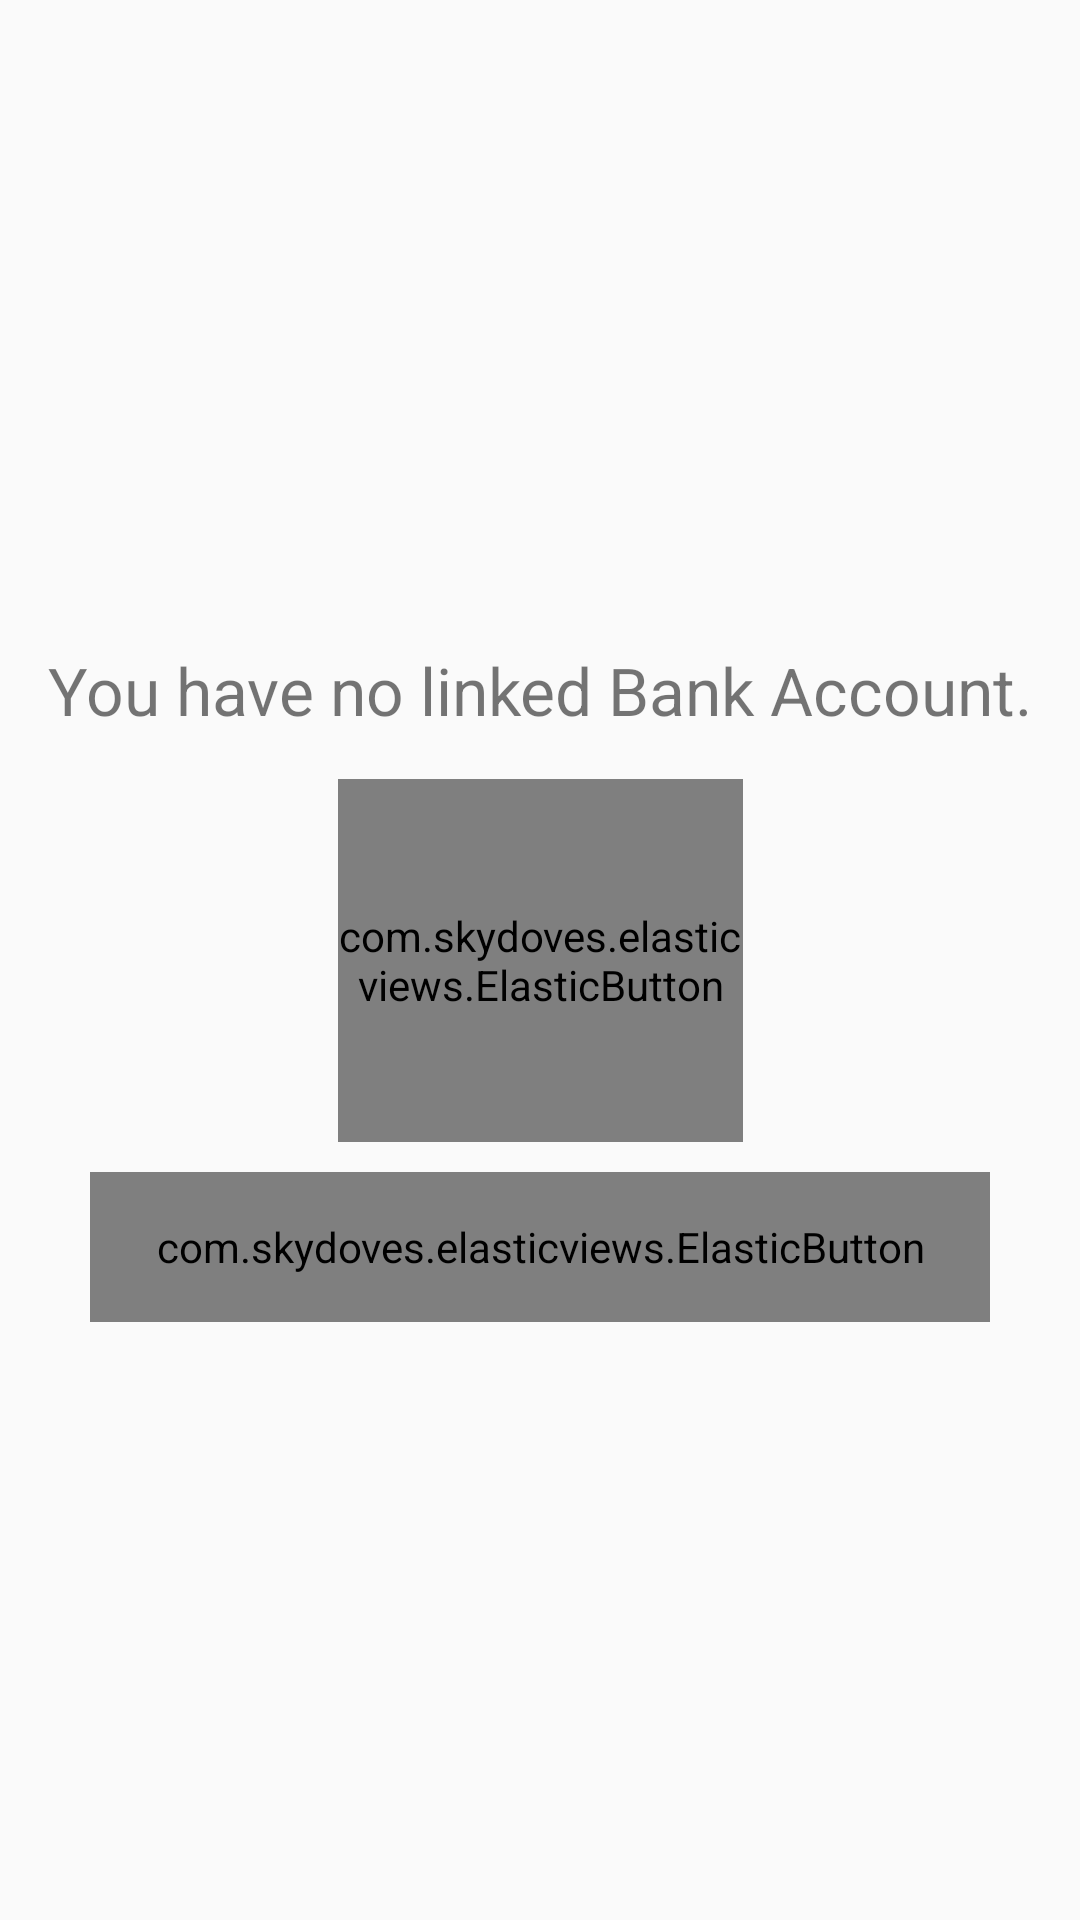

Produce the Android XML layout that renders to this screen, including the resource entries it uses.
<!-- AndroidManifest.xml: application theme AppTheme.NoActionBarPositive -->
<!-- res/layout/activity_linked_bank_accounts.xml -->
<?xml version="1.0" encoding="utf-8"?>
<androidx.constraintlayout.widget.ConstraintLayout xmlns:android="http://schemas.android.com/apk/res/android"
    xmlns:app="http://schemas.android.com/apk/res-auto"
    xmlns:tools="http://schemas.android.com/tools"
    android:layout_width="match_parent"
    android:layout_height="match_parent"
    tools:context=".ui.activities.LinkedBankAccountsActivity"
    android:id="@+id/linked_bank_accounts"
    >
    <TextView
        android:id="@+id/info_title"
        android:layout_width="wrap_content"
        android:layout_height="wrap_content"
        android:textSize="22sp"
        android:text="You have no linked Bank Account."
        android:gravity="center_vertical|center_horizontal"
        android:layout_marginBottom="15dp"
        app:layout_constraintBottom_toTopOf="@id/button_image_view"
        app:layout_constraintEnd_toEndOf="parent"
        app:layout_constraintStart_toStartOf="parent"
        />

    <com.skydoves.elasticviews.ElasticButton
        android:id="@+id/button_image_view"
        android:layout_width="135dp"
        android:layout_height="121dp"
        android:gravity="center_horizontal|center_vertical"
        android:textAlignment="gravity"
        android:background="@drawable/bank2"
        app:layout_constraintBottom_toBottomOf="parent"
        app:layout_constraintEnd_toEndOf="parent"
        app:layout_constraintStart_toStartOf="parent"
        app:layout_constraintTop_toTopOf="parent" />

    <com.skydoves.elasticviews.ElasticButton
        android:id="@+id/link_new_bank_account_button"
        android:layout_width="300dp"
        android:layout_height="50dp"
        android:textSize="16sp"
        android:text="New Bank Account"
        android:textColor="#ffffff"
        android:background="@drawable/elastic_button_drawable"
        android:layout_marginTop="10dp"
        app:layout_constraintTop_toBottomOf="@id/button_image_view"
        app:layout_constraintEnd_toEndOf="parent"
        app:layout_constraintStart_toStartOf="parent"
        />

    <androidx.viewpager.widget.ViewPager
        android:id="@+id/viewPager"
        android:layout_width="match_parent"
        android:layout_height="330dp"
        android:layout_gravity="bottom"
        android:clipToPadding="false"
        android:overScrollMode="never"
        android:paddingStart="@dimen/card_padding"
        android:paddingLeft="@dimen/card_padding"
        android:paddingEnd="@dimen/card_padding"
        android:paddingRight="@dimen/card_padding"
        android:paddingBottom="30dp"
        app:layout_constraintBottom_toBottomOf="parent"
        app:layout_constraintEnd_toEndOf="parent"
        app:layout_constraintHorizontal_bias="0.0"
        app:layout_constraintStart_toStartOf="parent"
        app:layout_constraintTop_toTopOf="parent"
        app:layout_constraintVertical_bias="0.374" />

    <LinearLayout
        android:id="@+id/linearLayout"
        android:layout_width="match_parent"
        android:layout_height="wrap_content"
        android:layout_gravity="top"
        android:gravity="center"
        android:orientation="vertical"
        app:layout_constraintBottom_toBottomOf="parent"
        app:layout_constraintTop_toBottomOf="@+id/button_image_view"/>

</androidx.constraintlayout.widget.ConstraintLayout>
<!-- resources referenced by this layout -->
<resources>
  <dimen name="card_padding">60dp</dimen>
  <!-- drawable bank2: png bitmap (drawable-xxhdpi, 30181 bytes) -->
  <!-- drawable elastic_button_drawable (drawable) -->
  <?xml version="1.0" encoding="utf-8"?>
  <shape xmlns:android="http://schemas.android.com/apk/res/android"
      android:shape="rectangle">
      <corners android:radius="50dp" />
      <solid android:color="#4169e1" />
  </shape>
  <style name="AppTheme.NoActionBarPositive" parent="Theme.MaterialComponents.Light.NoActionBar.Bridge">
          <item name="colorPrimary">@color/colorPrimary</item>
          <item name="colorPrimaryDark">@color/colorPrimaryDark</item>
          <item name="colorAccent">@color/colorAccent</item>
          <item name="android:windowAnimationStyle">@style/CustomActivityAnimation</item>
          <item name="android:windowDrawsSystemBarBackgrounds">true</item>
          <item name="android:statusBarColor">@android:color/transparent</item>
          <item name="android:windowTranslucentStatus">true</item>
          <item name="windowActionBar">false</item>
          <item name="windowNoTitle">true</item>
      </style>
  <color name="colorPrimary">#00E676</color>
  <color name="colorPrimaryDark">#006835</color>
  <color name="colorAccent">#000000</color>
  <style name="CustomActivityAnimation" parent="@android:style/Animation.Activity">
          <item name="android:activityOpenEnterAnimation">@anim/slide_in_right</item>
          <item name="android:activityOpenExitAnimation">@anim/slide_out_left</item>
          <item name="android:activityCloseEnterAnimation">@anim/slide_in_left</item>
          <item name="android:activityCloseExitAnimation">@anim/slide_out_right</item>
      </style>
</resources>
